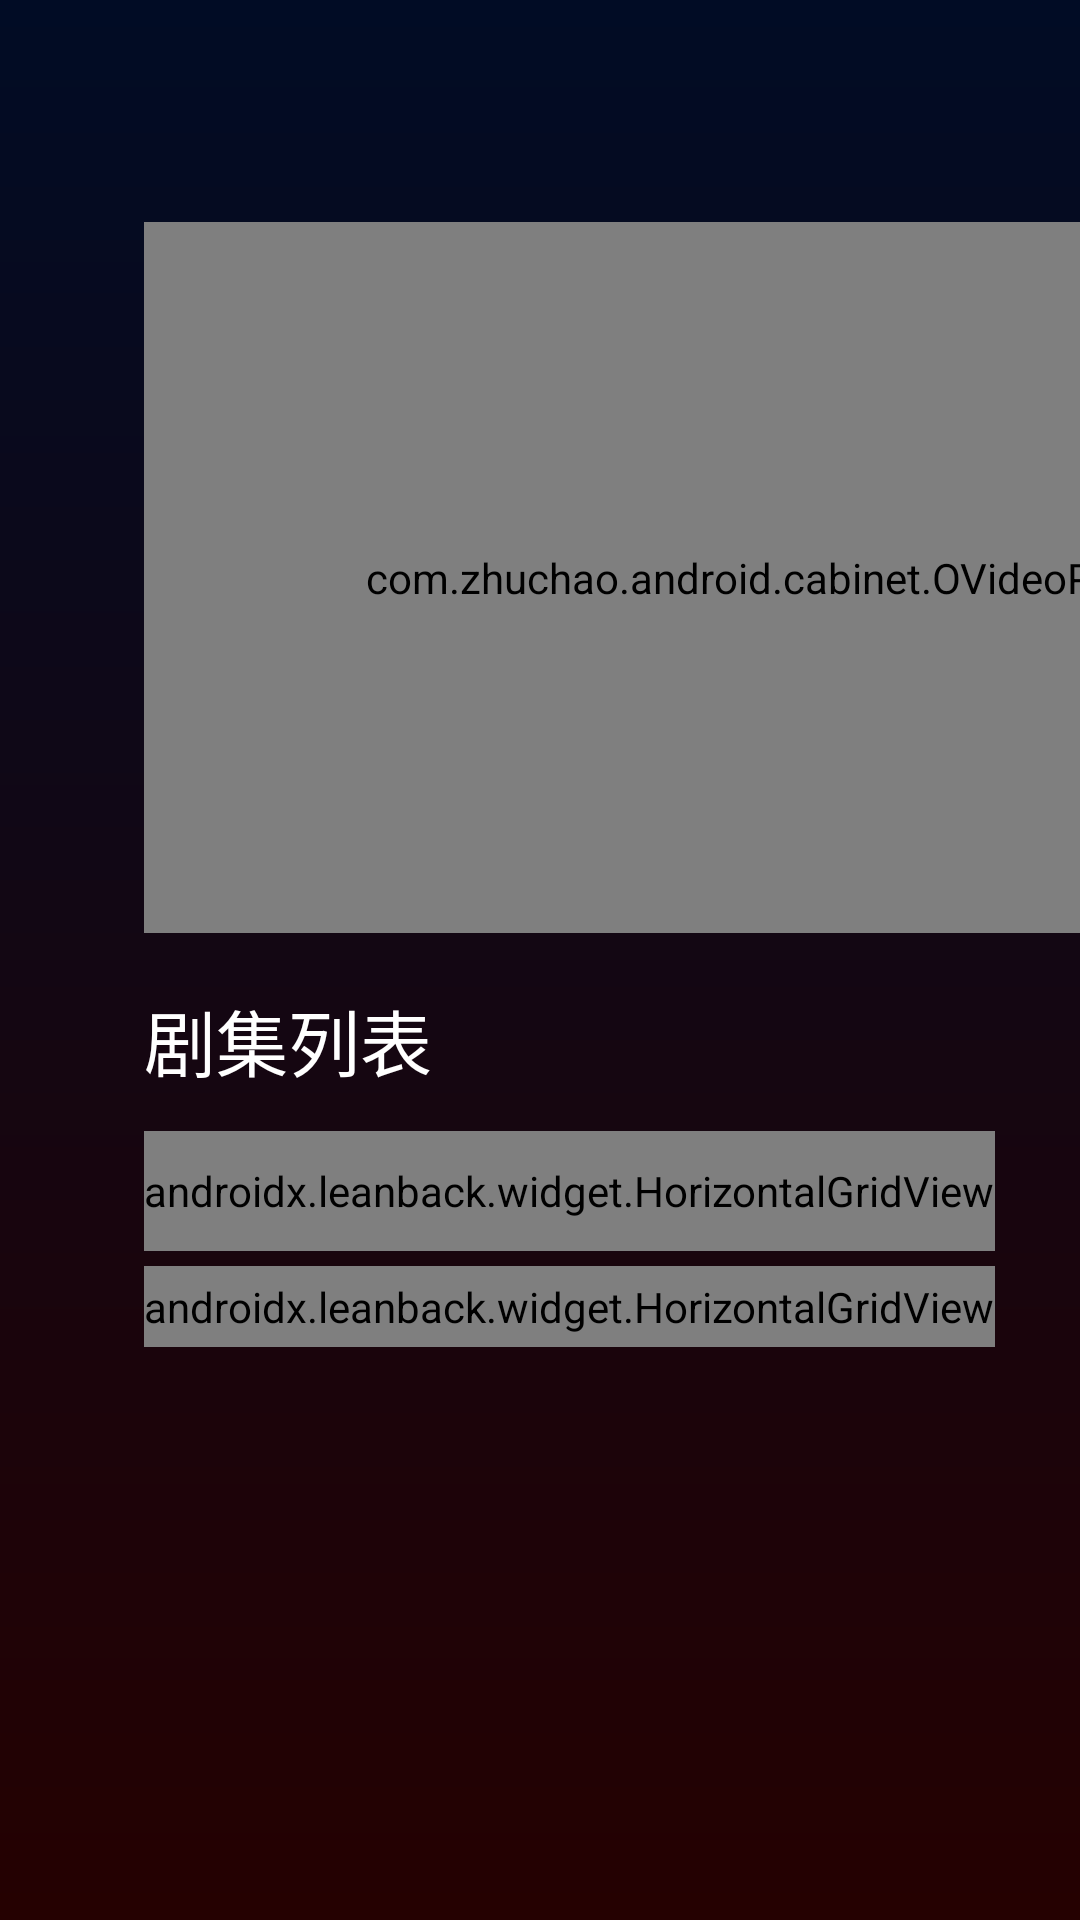

Produce the Android XML layout that renders to this screen, including the resource entries it uses.
<!-- AndroidManifest.xml: application theme AppTheme -->
<!-- res/layout/activity_video_detail.xml -->
<?xml version="1.0" encoding="utf-8"?>
<androidx.constraintlayout.widget.ConstraintLayout xmlns:android="http://schemas.android.com/apk/res/android"
    xmlns:app="http://schemas.android.com/apk/res-auto"
    xmlns:tools="http://schemas.android.com/tools"
    android:layout_width="match_parent"
    android:layout_height="match_parent"
    android:clipChildren="false"
    android:clipToPadding="false"
    tools:context=".activity.VideoDetailActivity">

    <com.zhuchao.android.cabinet.OVideoPlayer
        android:id="@+id/video_player"
        android:layout_width="420dp"
        android:layout_height="237dp"
        android:layout_marginStart="48dp"
        android:layout_marginTop="74dp"
        android:focusableInTouchMode="true"
        android:clickable="true"
        android:focusable="true"
        android:padding="2dp"
        android:background="@drawable/bg_focus_border_radius3_no_solid"
        app:layout_constraintLeft_toLeftOf="parent"
        app:layout_constraintTop_toTopOf="parent" />

    <TextView
        android:id="@+id/tv_video_name"
        android:layout_width="wrap_content"
        android:layout_height="wrap_content"
        android:layout_marginStart="24dp"
        android:layout_marginTop="74dp"
        android:gravity="center"
        android:text="精英律师"
        android:textColor="@color/colorWhite"
        android:textSize="30sp"
        android:textStyle="bold"
        app:layout_constraintLeft_toRightOf="@+id/video_player"
        app:layout_constraintTop_toTopOf="parent" />

    <TextView
        android:id="@+id/tv_director"
        android:layout_width="wrap_content"
        android:layout_height="wrap_content"
        android:layout_marginTop="5dp"
        android:ellipsize="end"
        android:gravity="center"
        android:singleLine="true"
        android:text="导演：刘进"
        android:textColor="@color/colorWhite"
        app:layout_constraintLeft_toLeftOf="@+id/tv_video_name"
        app:layout_constraintTop_toBottomOf="@+id/tv_video_name" />

    <TextView
        android:id="@+id/tv_video_actors"
        android:layout_width="419dp"
        android:layout_height="wrap_content"
        android:layout_marginTop="5dp"
        android:ellipsize="end"
        android:gravity="start"
        android:singleLine="true"
        android:text="主演：靳东,蓝盈莹,孙淳,田雨,刘敏涛,朱珠,代旭,王鸥,邬君梅,海一天,王阳,许娣,袁泉,蒋欣,凌潇"
        android:textColor="@color/colorWhite"
        app:layout_constraintLeft_toLeftOf="@+id/tv_video_name"
        app:layout_constraintTop_toBottomOf="@+id/tv_director" />

    <TextView
        android:id="@+id/tv_video_introduction"
        android:layout_width="419dp"
        android:layout_height="86dp"
        android:layout_marginTop="5dp"
        android:ellipsize="end"
        android:maxLines="5"
        android:gravity="start"
        android:text="简介：新丽传媒都市律政情感剧《精英律师》讲述了罗槟是全景律师事务所资深合伙人，戴曦为了闺蜜的一场官司去律所找罗槟理论，误打误撞，机缘巧合成了罗槟的助理。在共事过程中，俩人因在为人处世上的见解差异，频发冲突。同时，出于对律师这个职业的热爱，戴曦把过多的时间和精力投入到工作上，最终引起男友的不满，二人分手。在经过几个项目上的相互协作后，戴曦和罗槟对对方都有了更多的了解，戴曦由最初讨厌罗槟，逐渐对他产生尊敬，而罗槟也受戴曦感染，不仅在关心输赢，也变得去关爱他人。历经磨炼，戴曦最终成长为一个优秀富有正义感的律师，在工作上，和罗槟也有了更多的默契，两人成了一对颇得业界认可，所向披靡的最佳搭档。"
        android:textColor="@color/colorWhite"
        app:layout_constraintLeft_toLeftOf="@+id/tv_video_name"
        app:layout_constraintTop_toBottomOf="@+id/tv_video_actors" />

    <TextView
        android:id="@+id/tv_full_screen"
        android:layout_width="wrap_content"
        android:layout_height="30dp"
        android:layout_marginTop="30dp"
        android:background="@drawable/selector_focus_bg_corner15_with_default_bg"
        android:clickable="true"
        android:focusable="true"
        android:focusableInTouchMode="true"
        android:gravity="center"
        android:paddingStart="14dp"
        android:paddingEnd="14dp"
        android:text="全屏"
        android:textColor="@color/colorWhite"
        app:layout_constraintBottom_toBottomOf="@+id/video_player"
        app:layout_constraintLeft_toLeftOf="@+id/tv_video_name"
        app:layout_constraintTop_toBottomOf="@+id/tv_video_introduction" />

    <TextView
        android:id="@+id/tv_open_vip"
        android:layout_width="wrap_content"
        android:layout_height="30dp"
        android:layout_marginStart="10dp"
        android:background="@drawable/selector_focus_bg_corner15_with_default_bg"
        android:clickable="true"
        android:ellipsize="end"
        android:focusable="true"
        android:focusableInTouchMode="true"
        android:gravity="center"
        android:paddingStart="14dp"
        android:paddingEnd="14dp"
        android:text="开通VIP"
        android:textColor="@color/colorWhite"
        app:layout_constraintLeft_toRightOf="@+id/tv_full_screen"
        app:layout_constraintTop_toTopOf="@+id/tv_full_screen" />

    <TextView
        android:id="@+id/tv_favourite"
        android:layout_width="wrap_content"
        android:layout_height="30dp"
        android:layout_marginStart="10dp"
        android:background="@drawable/selector_focus_bg_corner15_with_default_bg"
        android:clickable="true"
        android:focusable="true"
        android:focusableInTouchMode="true"
        android:gravity="center"
        android:paddingStart="14dp"
        android:paddingEnd="14dp"
        android:text="收藏"
        android:textColor="@color/colorWhite"
        app:layout_constraintLeft_toRightOf="@+id/tv_open_vip"
        app:layout_constraintTop_toTopOf="@+id/tv_open_vip" />

    <TextView
        android:id="@+id/tv_more_introduction"
        android:layout_width="wrap_content"
        android:layout_height="30dp"
        android:layout_marginStart="10dp"
        android:background="@drawable/selector_focus_bg_corner15_with_default_bg"
        android:clickable="true"
        android:focusable="true"
        android:focusableInTouchMode="true"
        android:gravity="center"
        android:paddingStart="14dp"
        android:paddingEnd="14dp"
        android:text="更多简介"
        android:textColor="@color/colorWhite"
        app:layout_constraintLeft_toRightOf="@+id/tv_favourite"
        app:layout_constraintTop_toTopOf="@+id/tv_favourite" />

    <TextView
        android:id="@+id/tv_episode"
        android:layout_width="wrap_content"
        android:layout_height="wrap_content"
        android:layout_marginTop="18dp"
        android:text="剧集列表"
        android:textColor="@color/colorWhite"
        android:textSize="24sp"
        app:layout_constraintLeft_toLeftOf="@+id/video_player"
        app:layout_constraintTop_toBottomOf="@+id/video_player" />

    <androidx.leanback.widget.HorizontalGridView
        android:id="@+id/hg_episode_content"
        android:layout_width="wrap_content"
        android:layout_height="40dp"
        android:layout_marginTop="13dp"
        app:focusOutEnd="true"
        app:focusOutFront="true"
        android:clipChildren="false"
        android:clipToPadding="false"
        app:layout_constraintLeft_toLeftOf="@+id/video_player"
        app:layout_constraintTop_toBottomOf="@+id/tv_episode" />

    <androidx.leanback.widget.HorizontalGridView
        android:id="@+id/hg_episode_group"
        android:layout_width="wrap_content"
        android:layout_height="27dp"
        android:layout_marginTop="5dp"
        app:focusOutEnd="true"
        android:clipChildren="false"
        android:clipToPadding="false"
        app:focusOutFront="true"
        app:layout_constraintLeft_toLeftOf="@+id/video_player"
        app:layout_constraintTop_toBottomOf="@+id/hg_episode_content" />
</androidx.constraintlayout.widget.ConstraintLayout>
<!-- resources referenced by this layout -->
<resources>
  <color name="colorWhite">#FFFFFF</color>
  <!-- drawable selector_focus_bg_corner15_with_default_bg (drawable) -->
  <?xml version="1.0" encoding="utf-8"?>
  <selector xmlns:android="http://schemas.android.com/apk/res/android">
      <item android:drawable="@drawable/shape_corner15_color_ff26b5ff" android:state_focused="true" />
      <item android:drawable="@drawable/shape_corner15_color_14ffffff" android:state_focused="false" />
  </selector>
  <style name="AppTheme" parent="Theme.AppCompat.Light.NoActionBar">
          
          <item name="colorPrimary">@color/colorPrimary</item>
          <item name="colorPrimaryDark">@color/colorPrimaryDark</item>
          <item name="colorAccent">@color/colorAccent</item>
          <item name="android:windowBackground">@drawable/bg_gradient_home</item>
  
      </style>
  <!-- drawable shape_corner15_color_14ffffff (drawable) -->
  <?xml version="1.0" encoding="utf-8"?>
  <shape xmlns:android="http://schemas.android.com/apk/res/android"
      android:shape="rectangle">
      <solid android:color="@color/white_8_percent" />
      <corners android:radius="15dp" />
  </shape>
  <color name="colorPrimary">#008577</color>
  <color name="colorPrimaryDark">#00574B</color>
  <color name="colorAccent">#F44336</color>
  <!-- drawable bg_gradient_home (drawable) -->
  <?xml version="1.0" encoding="utf-8"?>
  <shape android:shape="rectangle"
      xmlns:android="http://schemas.android.com/apk/res/android">
      <gradient
          android:startColor="#010C25"
          android:endColor="#250101"
          android:angle="270.0" />
  </shape>
  <color name="white_8_percent">#14FFFFFF</color>
</resources>
